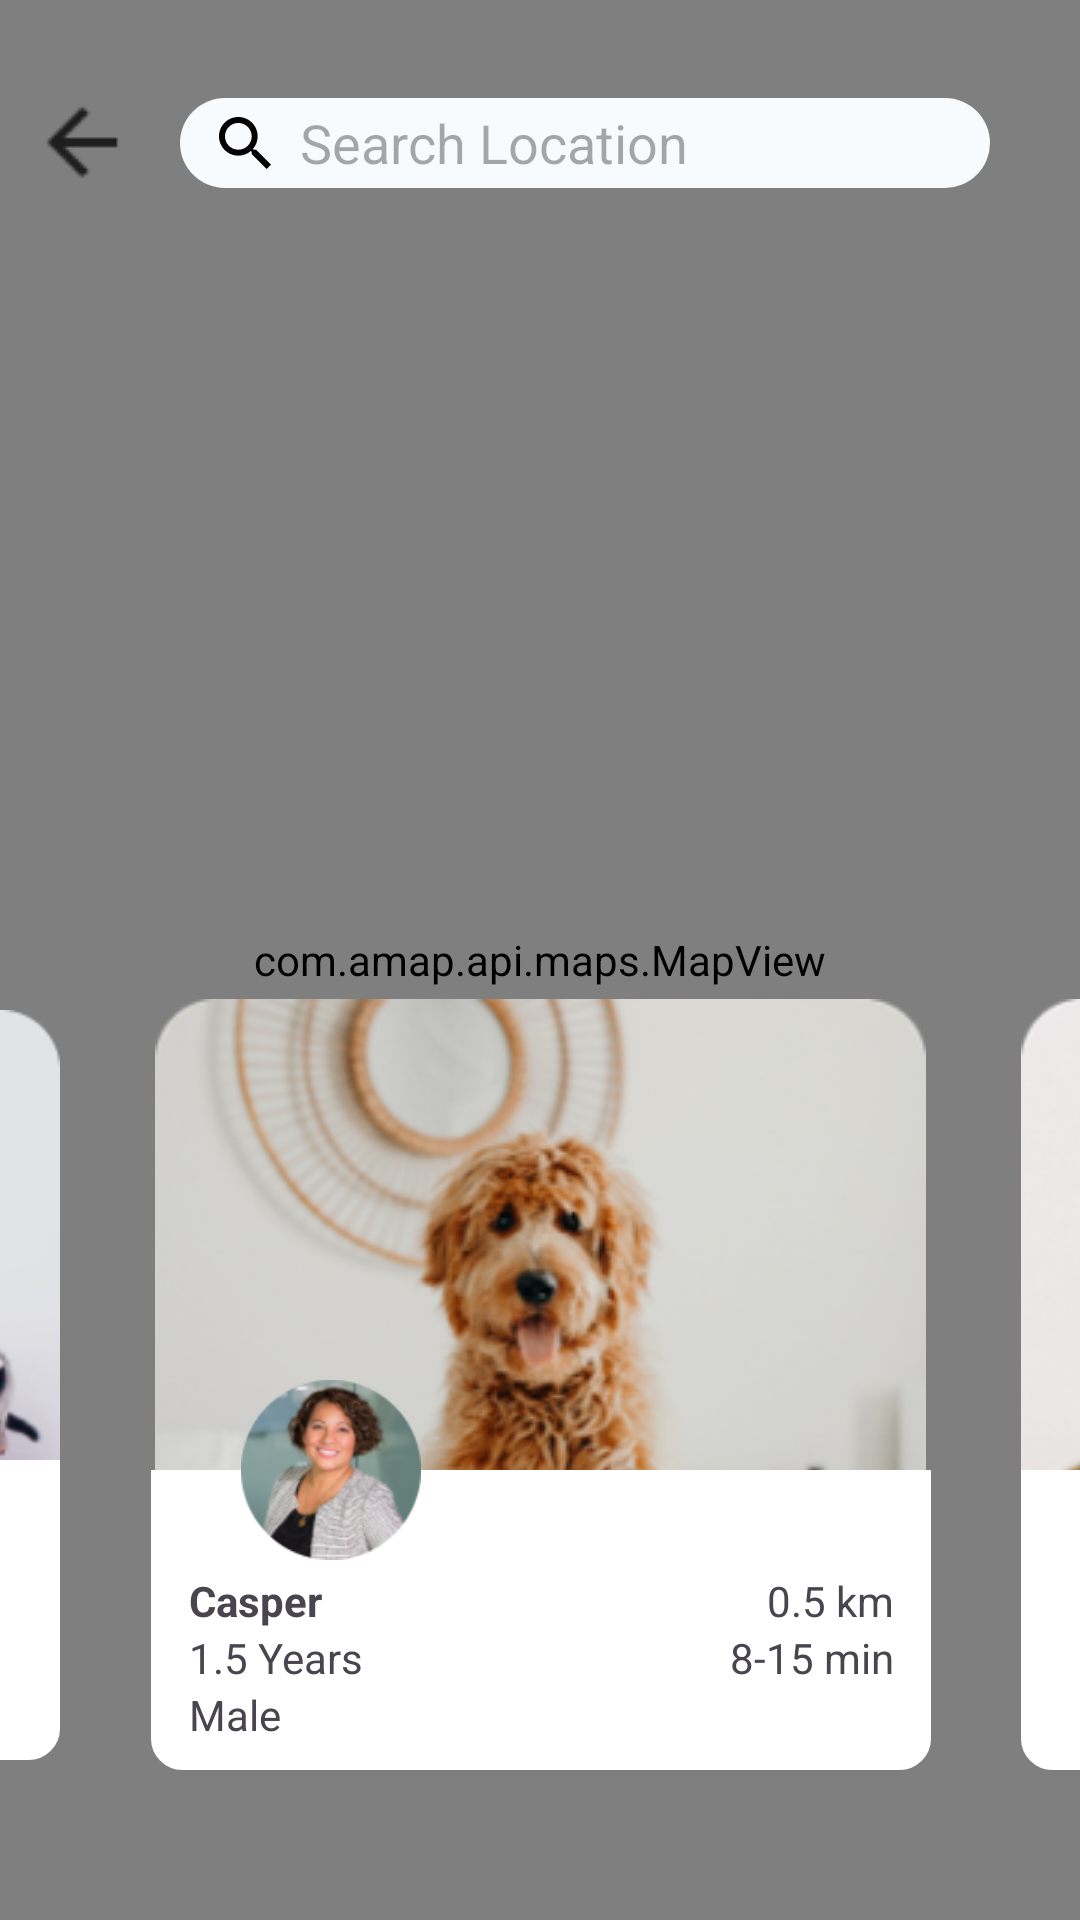

Reconstruct the res/layout file that produces this screen, plus the resources it refers to.
<!-- AndroidManifest.xml: application theme Theme.Design.Light -->
<!-- res/layout/activity_pet_map.xml -->
<?xml version="1.0" encoding="utf-8"?>
<androidx.constraintlayout.widget.ConstraintLayout xmlns:android="http://schemas.android.com/apk/res/android"
    xmlns:app="http://schemas.android.com/apk/res-auto"
    xmlns:tools="http://schemas.android.com/tools"
    android:layout_width="match_parent"
    android:layout_height="match_parent"
    tools:context=".Functions.Adopte.PetMap">

    

    <TextView
        android:id="@+id/location_content"
        android:layout_width="wrap_content"
        android:layout_height="wrap_content"
        android:text="@string/space"
        tools:ignore="MissingConstraints" />

    <com.amap.api.maps.MapView
        android:id="@+id/map_view"
        android:layout_width="match_parent"
        android:layout_height="match_parent"
        app:layout_constraintBottom_toBottomOf="parent"
        app:layout_constraintEnd_toEndOf="parent"
        app:layout_constraintStart_toStartOf="parent"
        app:layout_constraintTop_toTopOf="parent">

    </com.amap.api.maps.MapView>

    <ImageView
        android:id="@+id/imageView32"
        android:layout_width="wrap_content"
        android:layout_height="wrap_content"
        android:layout_marginBottom="50dp"
        android:src="@drawable/shop_pet1"
        app:layout_constraintBottom_toBottomOf="parent"
        app:layout_constraintEnd_toEndOf="parent"
        app:layout_constraintStart_toStartOf="parent" />


    <EditText
        android:id="@+id/editTextText2"
        android:layout_width="match_parent"
        android:layout_height="30sp"
        android:layout_marginStart="60dp"
        android:layout_marginEnd="30dp"
        android:background="@drawable/rounded_card"
        android:ems="10"
        android:hint="Search Location"
        android:inputType="text"
        android:paddingStart="40sp"
        app:layout_constraintBottom_toBottomOf="@+id/bnt_map_back"
        app:layout_constraintEnd_toEndOf="parent"
        app:layout_constraintStart_toEndOf="@+id/bnt_map_back"
        app:layout_constraintTop_toTopOf="@+id/bnt_map_back"
        tools:ignore="RtlSymmetry" />

    <ImageButton
        android:id="@+id/bnt_map_search"
        android:layout_width="wrap_content"
        android:layout_height="wrap_content"
        android:layout_marginStart="-10dp"
        android:background="@color/transparent"
        android:src="@drawable/search"
        app:layout_constraintBottom_toBottomOf="@+id/editTextText2"
        app:layout_constraintStart_toStartOf="@+id/editTextText2"
        app:layout_constraintTop_toTopOf="@+id/editTextText2" />


    <ImageButton
        android:id="@+id/bnt_map_back"
        android:layout_width="wrap_content"
        android:layout_height="wrap_content"
        android:layout_marginStart="10dp"
        android:layout_marginTop="30dp"
        android:background="@color/transparent"
        app:layout_constraintStart_toStartOf="parent"
        app:layout_constraintTop_toTopOf="parent"
        app:srcCompat="@drawable/back"
        tools:ignore="MissingConstraints" />

    <View
        android:id="@+id/view4"
        android:layout_width="260dp"
        android:layout_height="100dp"
        android:background="@drawable/tow_rounded_rectangle"
        app:layout_constraintBottom_toBottomOf="@+id/imageView32"
        app:layout_constraintEnd_toEndOf="@+id/imageView32"
        app:layout_constraintStart_toStartOf="@+id/imageView32" />

    <ImageView
        android:id="@+id/imageView33"
        android:layout_width="60dp"
        android:layout_height="wrap_content"
        android:src="@drawable/map_host_pet1"
        android:layout_marginStart="30sp"
        app:layout_constraintBottom_toTopOf="@+id/view4"
        app:layout_constraintStart_toStartOf="@+id/view4"
        app:layout_constraintTop_toTopOf="@+id/view4" />

    <ImageView
        android:id="@+id/map_pet2"
        android:layout_width="250dp"
        android:layout_height="wrap_content"
        android:layout_marginEnd="-20dp"
        android:src="@drawable/cat2"
        app:layout_constraintBottom_toBottomOf="@+id/imageView32"
        app:layout_constraintEnd_toStartOf="parent"
        app:layout_constraintTop_toTopOf="@+id/imageView32" />

    <View
        android:id="@+id/view5"
        android:layout_width="253dp"
        android:layout_height="100dp"
        android:layout_marginBottom="25dp"
        android:background="@drawable/tow_rounded_rectangle"
        app:layout_constraintBottom_toBottomOf="@+id/map_pet2"
        app:layout_constraintEnd_toEndOf="@+id/map_pet2" />

    <ImageView
        android:id="@+id/map_pet3"
        android:layout_width="wrap_content"
        android:layout_height="wrap_content"
        android:layout_marginStart="-20dp"
        android:src="@drawable/shop_pet4"
        app:layout_constraintBottom_toBottomOf="@+id/imageView32"
        app:layout_constraintStart_toEndOf="parent"
        app:layout_constraintTop_toTopOf="@+id/imageView32" />

    <View
        android:id="@+id/view6"
        android:layout_width="253dp"
        android:layout_height="100dp"
        android:background="@drawable/tow_rounded_rectangle"
        app:layout_constraintBottom_toBottomOf="@+id/map_pet3"
        app:layout_constraintStart_toStartOf="@+id/map_pet3" />

    <LinearLayout
        android:layout_width="255dp"
        android:layout_height="66dp"
        android:orientation="horizontal"
        app:layout_constraintBottom_toBottomOf="@+id/imageView32"
        app:layout_constraintEnd_toEndOf="@+id/view4"
        app:layout_constraintStart_toStartOf="@+id/view4">

        <LinearLayout
            android:layout_width="wrap_content"
            android:layout_height="match_parent"
            android:layout_weight="1"
            android:layout_marginStart="10dp"
            android:orientation="vertical">

            <TextView
                android:id="@+id/textView114"
                android:layout_width="match_parent"
                android:layout_height="wrap_content"
                android:textStyle="bold"
                android:text="Casper" />

            <TextView
                android:id="@+id/textView115"
                android:layout_width="match_parent"
                android:layout_height="wrap_content"
                android:text="1.5 Years" />

            <TextView
                android:id="@+id/textView116"
                android:layout_width="match_parent"
                android:layout_height="wrap_content"
                android:text="@string/male" />
        </LinearLayout>

        <LinearLayout
            android:layout_width="wrap_content"
            android:layout_height="match_parent"
            android:layout_weight="1"
            android:layout_marginEnd="10dp"
            android:orientation="vertical">

            <TextView
                android:id="@+id/textView117"
                android:layout_width="match_parent"
                android:layout_height="wrap_content"
                android:gravity="right"
                android:text="0.5 km" />

            <TextView
                android:id="@+id/textView118"
                android:layout_width="match_parent"
                android:layout_height="wrap_content"
                android:gravity="right"
                android:text="8-15 min" />
        </LinearLayout>

    </LinearLayout>


</androidx.constraintlayout.widget.ConstraintLayout>
<!-- resources referenced by this layout -->
<resources>
  <color name="transparent">#00000000</color>
  <!-- drawable back: png bitmap (drawable, 764 bytes) -->
  <!-- drawable cat2: png bitmap (drawable, 152647 bytes) -->
  <!-- drawable map_host_pet1: png bitmap (drawable, 23560 bytes) -->
  <!-- drawable rounded_card (drawable) -->
  <shape xmlns:android="http://schemas.android.com/apk/res/android"
      android:shape="rectangle">
      <corners android:radius="30dp" />  
      <stroke
          android:width="0dp"
          android:color="@color/viewBorderColor" />  
      <solid android:color="@color/diy_card" /> 
  </shape>
  <!-- drawable search (drawable) -->
  <vector xmlns:android="http://schemas.android.com/apk/res/android"
      android:width="17.49dp"
      android:height="17.49dp"
      android:viewportWidth="17.49"
      android:viewportHeight="17.49">
    <path
        android:pathData="M12.5,11L11.71,11L11.43,10.73C12.41,9.59 13,8.11 13,6.5C13,2.91 10.09,0 6.5,0C2.91,0 0,2.91 0,6.5C0,10.09 2.91,13 6.5,13C8.11,13 9.59,12.41 10.73,11.43L11,11.71L11,12.5L16,17.49L17.49,16L12.5,11ZM6.5,11C4.01,11 2,8.99 2,6.5C2,4.01 4.01,2 6.5,2C8.99,2 11,4.01 11,6.5C11,8.99 8.99,11 6.5,11Z"
        android:fillColor="#000000"
        android:fillType="nonZero"/>
  </vector>
  <!-- drawable shop_pet1: png bitmap (drawable, 121198 bytes) -->
  <!-- drawable shop_pet4: png bitmap (drawable, 117126 bytes) -->
  <!-- drawable tow_rounded_rectangle (drawable) -->
  <?xml version="1.0" encoding="utf-8"?>
  <shape xmlns:android="http://schemas.android.com/apk/res/android">
      
      <solid android:color="@color/white" />
      
      <corners android:topLeftRadius="0dp"
          android:topRightRadius="0dp"
          android:bottomRightRadius="10dp"
          android:bottomLeftRadius="10dp"/>
      
      <stroke android:width="1dp" android:color="#FFFFFFFF" />
  </shape>
  <string name="male">Male</string>
  <string name="space" />
  <style name="Theme.Design.Light" parent="Base.Theme.Design.Light" />
  <color name="viewBorderColor">#FF000000</color>
  <color name="diy_card">#f7fbfe</color>
  <color name="white">#FFFFFFFF</color>
  <style name="Base.Theme.Design.Light" parent="Theme.Material3.DayNight.NoActionBar">
          
          
      </style>
</resources>
